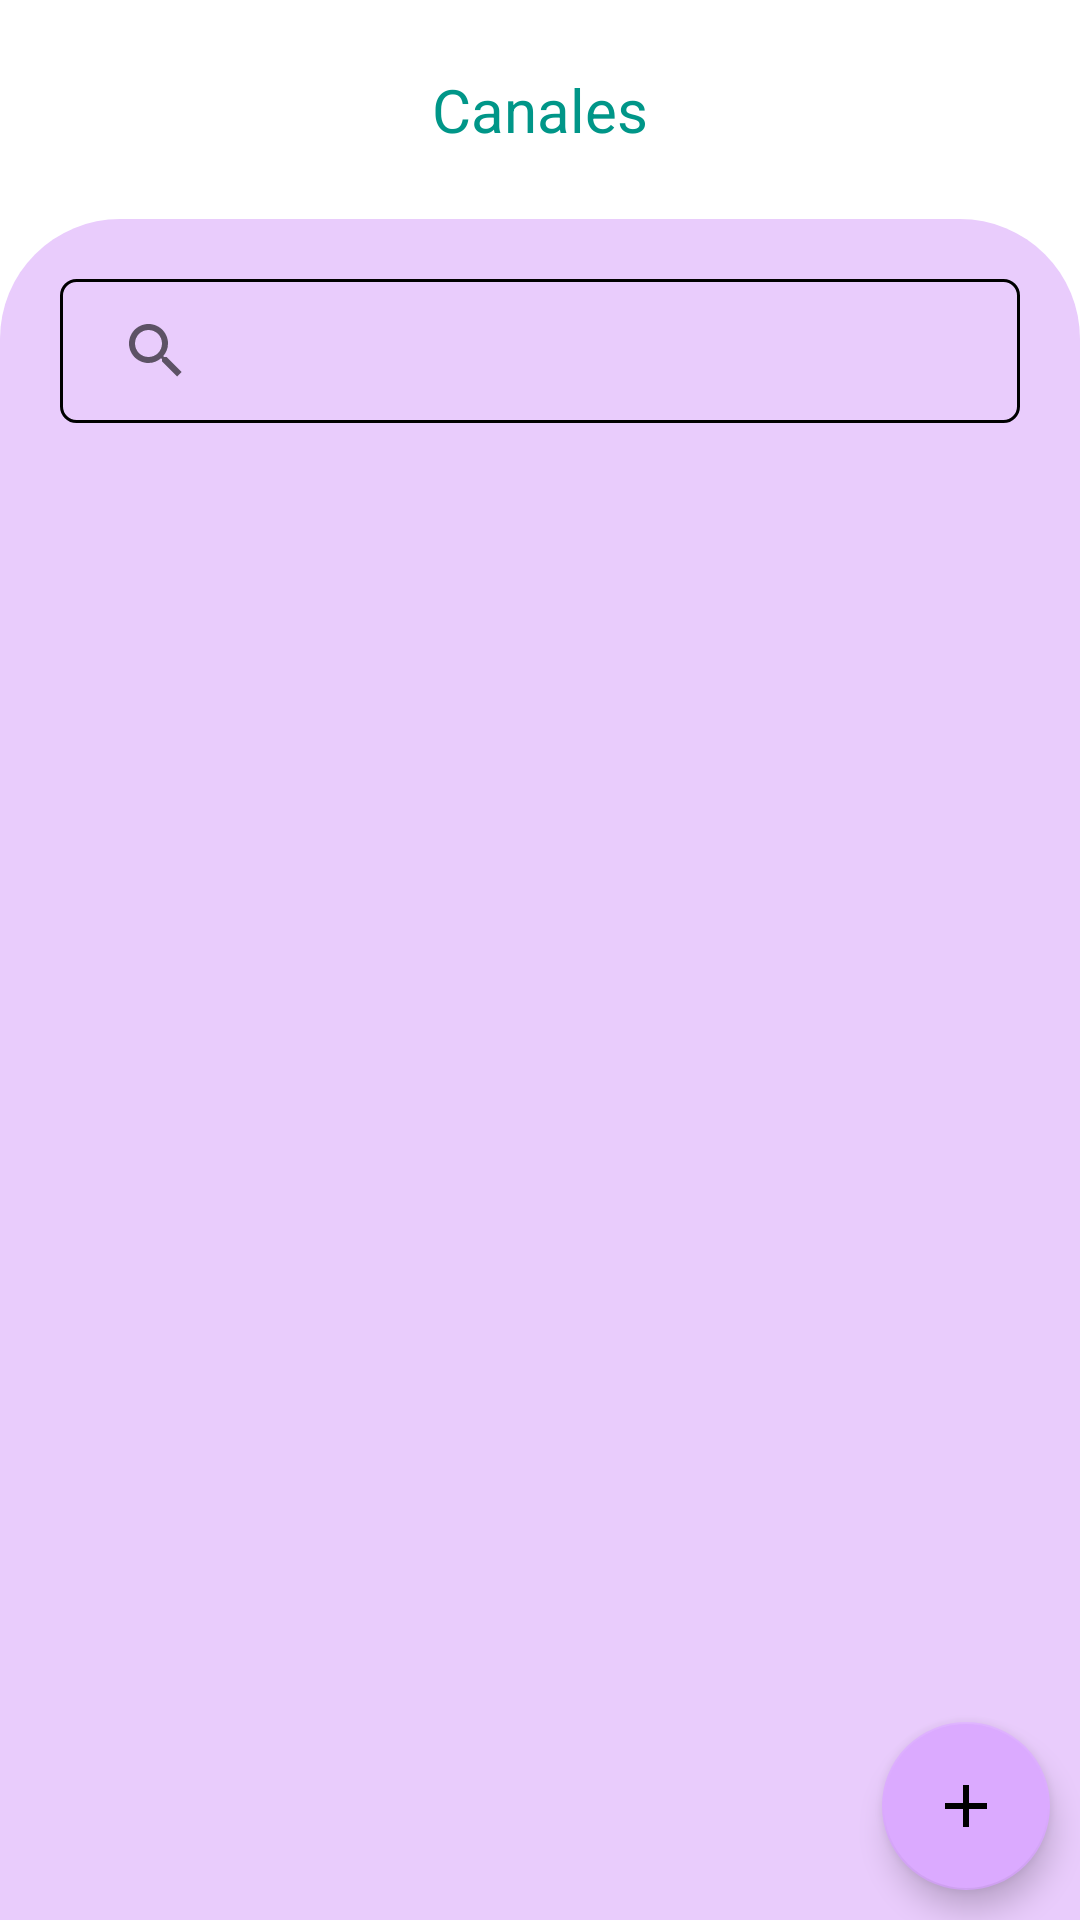

Here is an Android app screen rendered from its layout file. Give the layout XML and the strings, colors and styles it references.
<!-- AndroidManifest.xml: application theme Theme.ClientAplicationMobile -->
<!-- res/layout/activity_main.xml -->
<?xml version="1.0" encoding="utf-8"?>
<androidx.constraintlayout.widget.ConstraintLayout xmlns:android="http://schemas.android.com/apk/res/android"
    xmlns:app="http://schemas.android.com/apk/res-auto"
    xmlns:tools="http://schemas.android.com/tools"
    android:layout_width="match_parent"
    android:layout_height="match_parent"
    tools:context=".MainActivity"
    android:orientation="vertical">


    <TextView
        android:id="@+id/textView"
        android:layout_width="wrap_content"
        android:layout_height="wrap_content"
        android:text="@string/channels"
        android:textColor="#009688"
        android:textSize="20sp"
        app:layout_constraintBottom_toTopOf="@+id/guideline"
        app:layout_constraintEnd_toEndOf="parent"
        app:layout_constraintStart_toStartOf="parent"
        app:layout_constraintTop_toTopOf="parent"
       />

    <androidx.constraintlayout.widget.Guideline
        android:id="@+id/guideline"
        android:layout_width="wrap_content"
        android:layout_height="wrap_content"
        android:orientation="horizontal"
        app:layout_constraintGuide_begin="73dp" />

    <LinearLayout
        android:id="@+id/channelsContainer"
        android:layout_width="0dp"
        android:layout_height="0dp"
        android:background="@drawable/channels"
        android:orientation="vertical"
        android:paddingHorizontal="20dp"
        android:paddingTop="20dp"
        app:layout_constraintBottom_toBottomOf="parent"
        app:layout_constraintEnd_toEndOf="parent"
        app:layout_constraintStart_toStartOf="parent"
        app:layout_constraintTop_toTopOf="@+id/guideline">

        <SearchView
            android:layout_width="match_parent"
            android:layout_height="wrap_content"
            android:background="@drawable/search_style"
            android:iconifiedByDefault="false"
            android:queryBackground="@android:color/transparent"

            >

        </SearchView>

        <ScrollView
            android:layout_width="match_parent"
            android:layout_height="match_parent"
            android:contentDescription="@string/list_channels"
            android:scrollbars="none">

            <LinearLayout
                android:id="@+id/channelList"
                android:layout_width="match_parent"
                android:layout_height="wrap_content"
                android:layout_marginTop="@dimen/separator"
                android:divider="@drawable/items_separation"
                android:orientation="vertical"
                android:showDividers="middle"

                ></LinearLayout>
        </ScrollView>

    </LinearLayout>


    <com.google.android.material.floatingactionbutton.FloatingActionButton
        android:id="@+id/addChannelButton"
        android:layout_width="wrap_content"
        android:layout_height="wrap_content"
        android:clickable="true"
        android:contentDescription="@string/add_channel"
        android:focusable="true"
        app:backgroundTint="@color/darkPurple"
        app:layout_constraintBottom_toBottomOf="parent"
        app:layout_constraintEnd_toEndOf="parent"
        app:layout_constraintVertical_bias="1"
        app:layout_constraintHorizontal_bias="1"
        android:layout_marginEnd="@dimen/separator"
        android:layout_marginBottom="@dimen/separator"
        app:layout_constraintStart_toStartOf="parent"
        app:layout_constraintTop_toTopOf="parent"
        app:srcCompat="@drawable/ic_baseline_add_24"
        tools:ignore="ImageContrastCheck" />
</androidx.constraintlayout.widget.ConstraintLayout>
<!-- resources referenced by this layout -->
<resources>
  <color name="darkPurple">#DBAAFF</color>
  <dimen name="separator">10dp</dimen>
  <!-- drawable channels (drawable) -->
  <?xml version="1.0" encoding="utf-8"?>
  <shape xmlns:android="http://schemas.android.com/apk/res/android">
      <solid
          android:color="#E9CCFC"
  
          />
      <corners
          android:topLeftRadius="40dp"
          android:topRightRadius="40dp"
  
          />
  </shape>
  <!-- drawable ic_baseline_add_24 (drawable) -->
  <vector
      android:height="24dp"
      android:tint="#FFFFFF"
      android:viewportHeight="24"
      android:viewportWidth="24"
      android:width="24dp"
      xmlns:android="http://schemas.android.com/apk/res/android">
  
      <path android:fillColor="@android:color/white" android:pathData="M19,13h-6v6h-2v-6H5v-2h6V5h2v6h6v2z"/>
  </vector>
  <!-- drawable items_separation (drawable) -->
  <?xml version="1.0" encoding="utf-8"?>
  <shape xmlns:android="http://schemas.android.com/apk/res/android">
      <size
          android:height="@dimen/separator"
          android:width="0dp"
          />
  </shape>
  <!-- drawable search_style (drawable) -->
  <?xml version="1.0" encoding="utf-8"?>
  <shape xmlns:android="http://schemas.android.com/apk/res/android"
      android:shape="rectangle"
      >
      <corners
          android:radius="5dp"
          />
      <stroke
          android:color="#000000"
          android:width="1dp"
          />
  
  
  </shape>
  <string name="add_channel">Agregar canal</string>
  <string name="channels">Canales</string>
  <string name="list_channels">Lista de canales</string>
  <style name="Theme.ClientAplicationMobile" parent="Theme.MaterialComponents.DayNight.DarkActionBar">
          
          <item name="colorPrimary">@color/purple_500</item>
          <item name="colorPrimaryVariant">@color/purple_700</item>
          <item name="colorOnPrimary">@color/white</item>
          
          <item name="colorSecondary">@color/teal_200</item>
          <item name="colorSecondaryVariant">@color/teal_700</item>
          <item name="colorOnSecondary">@color/black</item>
          
          <item name="android:statusBarColor" tools:targetApi="l">?attr/colorPrimaryVariant</item>
          
      </style>
  <color name="purple_500">#FF6200EE</color>
  <color name="purple_700">#FF3700B3</color>
  <color name="white">#FFFFFFFF</color>
  <color name="teal_200">#FF03DAC5</color>
  <color name="teal_700">#FF018786</color>
  <color name="black">#FF000000</color>
</resources>
